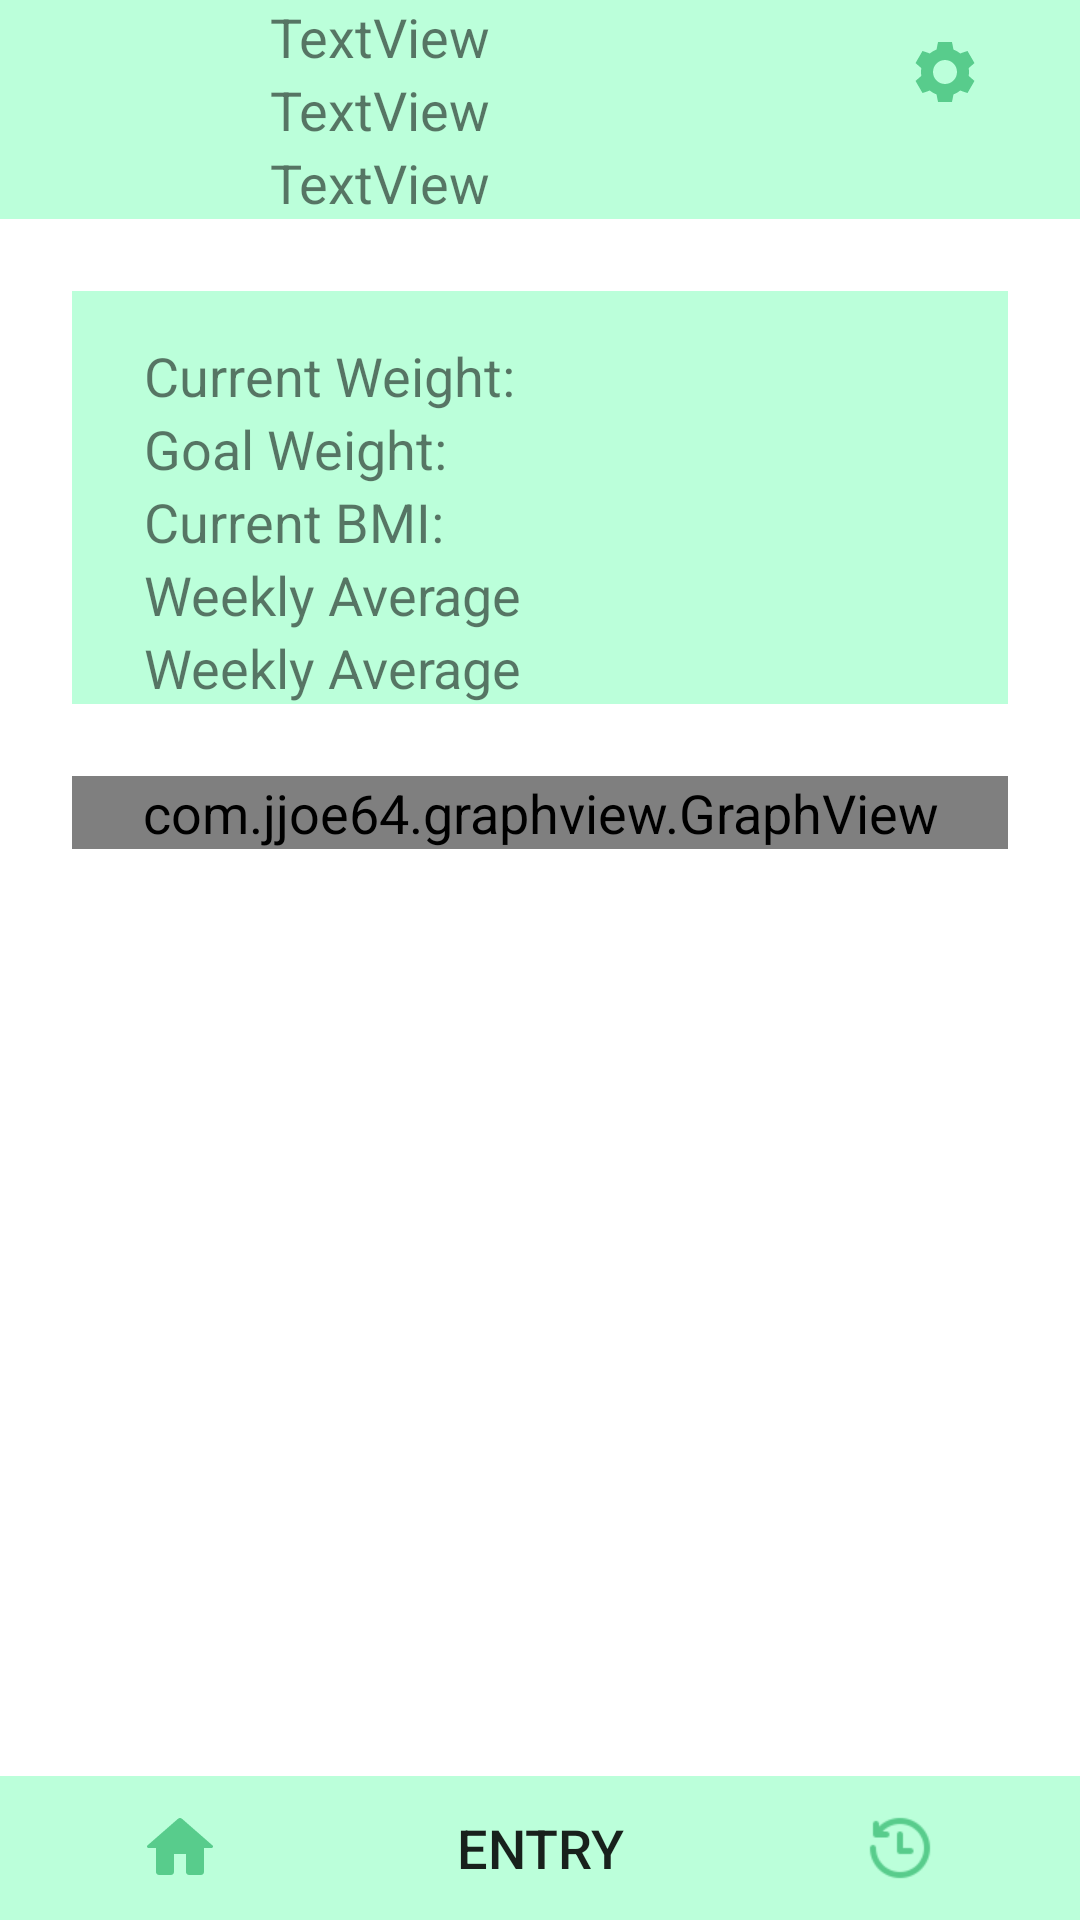

Reconstruct the res/layout file that produces this screen, plus the resources it refers to.
<!-- AndroidManifest.xml: application theme Theme.WeightTracker -->
<!-- res/layout/main_scrn.xml -->
<?xml version="1.0" encoding="utf-8"?>
<androidx.constraintlayout.widget.ConstraintLayout xmlns:android="http://schemas.android.com/apk/res/android"
    xmlns:app="http://schemas.android.com/apk/res-auto"
    xmlns:tools="http://schemas.android.com/tools"
    android:layout_width="match_parent"
    android:layout_height="match_parent"
    tools:context=".MainActivity">

    <LinearLayout
        android:layout_width="match_parent"
        android:layout_height="0dp"
        android:layout_marginStart="24dp"
        android:layout_marginTop="24dp"
        android:layout_marginEnd="24dp"
        android:layout_marginBottom="24dp"
        android:orientation="vertical"
        app:layout_constraintBottom_toTopOf="@+id/botBar"
        app:layout_constraintEnd_toEndOf="parent"
        app:layout_constraintHorizontal_bias="0.6"
        app:layout_constraintStart_toStartOf="parent"
        app:layout_constraintTop_toBottomOf="@+id/topBar">

        <LinearLayout
            android:layout_width="match_parent"
            android:layout_height="wrap_content"
            android:background="@color/prime_back"
            android:orientation="vertical">

            <TextView
                android:id="@+id/curWeight"
                android:layout_width="match_parent"
                android:layout_height="wrap_content"
                android:paddingLeft="24dp"
                android:paddingTop="16dp"
                android:text="@string/curWeight" />

            <TextView
                android:id="@+id/goalWeightMain"
                android:layout_width="match_parent"
                android:layout_height="wrap_content"
                android:paddingLeft="24dp"
                android:text="@string/goalWeightMain" />

            <TextView
                android:id="@+id/bmiCur"
                android:layout_width="match_parent"
                android:layout_height="wrap_content"
                android:paddingLeft="24dp"
                android:text="@string/bmicur" />

            <TextView
                android:id="@+id/weekAvg"
                android:layout_width="match_parent"
                android:layout_height="wrap_content"
                android:paddingLeft="24dp"
                android:text="@string/weekAvg" />

            <TextView
                android:id="@+id/goalDate"
                android:layout_width="match_parent"
                android:layout_height="wrap_content"
                android:paddingLeft="24dp"
                android:text="@string/weekAvg" />

        </LinearLayout>

        <FrameLayout
            android:layout_width="match_parent"
            android:layout_height="wrap_content"
            android:layout_marginTop="24dp"
            android:background="@color/prime_back">

            <com.jjoe64.graphview.GraphView
                android:id="@+id/idGraphView"
                android:layout_width="match_parent"
                android:layout_height="wrap_content"
                android:layout_alignParentTop="true" />

        </FrameLayout>

    </LinearLayout>

    <LinearLayout
        android:id="@+id/topBar"
        android:layout_width="0dp"
        android:layout_height="wrap_content"
        android:background="@color/prime_back"
        android:orientation="horizontal"
        app:layout_constraintEnd_toEndOf="parent"
        app:layout_constraintStart_toStartOf="parent"
        app:layout_constraintTop_toTopOf="parent">

        <ImageView
            android:id="@+id/profPic"
            android:layout_width="wrap_content"
            android:layout_height="match_parent"
            android:layout_weight="1"
            app:srcCompat="@drawable/noimage" />

        <LinearLayout
            android:layout_width="0dp"
            android:layout_height="wrap_content"
            android:layout_weight="2"
            android:orientation="vertical">

            <TextView
                android:id="@+id/name"
                android:layout_width="match_parent"
                android:layout_height="wrap_content"
                android:text="TextView" />

            <TextView
                android:id="@+id/goal"
                android:layout_width="match_parent"
                android:layout_height="wrap_content"
                android:text="TextView" />

            <TextView
                android:id="@+id/date"
                android:layout_width="match_parent"
                android:layout_height="wrap_content"
                android:text="TextView" />

        </LinearLayout>

        <ImageButton
            android:id="@+id/buttonSett"
            style="@style/Widget.AppCompat.Button.Borderless"
            android:layout_width="0dp"
            android:layout_height="wrap_content"
            android:layout_weight="1"
            android:contentDescription="settings"
            app:srcCompat="@drawable/settings" />
    </LinearLayout>

    <LinearLayout
        android:id="@+id/botBar"
        android:layout_width="match_parent"
        android:layout_height="wrap_content"
        android:background="@color/prime_back"
        android:orientation="horizontal"
        app:layout_constraintBottom_toBottomOf="parent"
        app:layout_constraintEnd_toEndOf="parent"
        app:layout_constraintStart_toStartOf="parent">


        <ImageButton
            android:id="@+id/buttonMain"
            style="@style/Widget.AppCompat.Button.Borderless"
            android:layout_width="wrap_content"
            android:layout_height="wrap_content"
            android:layout_weight="1"
            android:contentDescription="home"
            app:srcCompat="@drawable/home" />

        <Button
            android:id="@+id/buttonEntry"
            style="@style/Widget.AppCompat.Button.Borderless"
            android:layout_width="wrap_content"
            android:layout_height="wrap_content"
            android:layout_weight="1"
            android:backgroundTint="@color/elem_col"
            android:text="Entry" />

        <ImageButton
            android:id="@+id/buttonHistory"
            style="@style/Widget.AppCompat.Button.Borderless"
            android:layout_width="wrap_content"
            android:layout_height="match_parent"
            android:layout_weight="1"
            android:contentDescription="history"
            android:scaleX="0.5"
            android:scaleY="0.5"
            app:srcCompat="@drawable/history" />

    </LinearLayout>

</androidx.constraintlayout.widget.ConstraintLayout>
<!-- resources referenced by this layout -->
<resources>
  <color name="elem_col">#58CC8D</color>
  <color name="prime_back">#BBFFDA</color>
  <!-- drawable history: png bitmap (drawable, 1538 bytes) -->
  <!-- drawable home (drawable) -->
  <vector xmlns:android="http://schemas.android.com/apk/res/android"
      android:width="24dp"
      android:height="24dp"
      android:viewportWidth="24"
      android:viewportHeight="24">
    <path
        android:pathData="M12,2C11.7344,2 11.4766,2.1055 11.2891,2.2969L1.2031,11.0977C1.0742,11.1914 1,11.3398 1,11.5C1,11.7773 1.2227,12 1.5,12L4,12L4,20C4,20.5508 4.4492,21 5,21L9,21C9.5508,21 10,20.5508 10,20L10,14L14,14L14,20C14,20.5508 14.4492,21 15,21L19,21C19.5508,21 20,20.5508 20,20L20,12L22.5,12C22.7773,12 23,11.7773 23,11.5C23,11.3398 22.9258,11.1914 22.7969,11.0977L12.7188,2.3008C12.7148,2.3008 12.7148,2.2969 12.7109,2.2969C12.5234,2.1055 12.2656,2 12,2ZM12,2"
        android:fillColor="#58CC8C"
        android:fillType="nonZero"
        android:strokeColor="#00000000"/>
  </vector>
  <!-- drawable settings (drawable) -->
  <vector xmlns:android="http://schemas.android.com/apk/res/android"
      android:width="24dp"
      android:height="24dp"
      android:viewportWidth="24"
      android:viewportHeight="24">
    <path
        android:pathData="M9.668,2L9.1758,4.5234C8.3555,4.832 7.5977,5.2656 6.9297,5.8164L4.5078,4.9766L2.1758,9.0195L4.1133,10.707C4.043,11.1289 4,11.5586 4,12C4,12.4414 4.043,12.8711 4.1133,13.293L2.1758,14.9805L4.5078,19.0195L6.9297,18.1836C7.5977,18.7344 8.3555,19.168 9.1758,19.4766L9.668,22L14.332,22L14.8242,19.4766C15.6445,19.168 16.4023,18.7344 17.0703,18.1836L19.4961,19.0195L21.8281,14.9805L19.8867,13.293C19.957,12.8711 20,12.4414 20,12C20,11.5586 19.957,11.1289 19.8867,10.707L21.8281,9.0195L19.4961,4.9766L17.0703,5.8164C16.4023,5.2656 15.6445,4.832 14.8242,4.5234L14.332,2ZM12,8C14.2109,8 16,9.7891 16,12C16,14.2109 14.2109,16 12,16C9.7891,16 8,14.2109 8,12C8,9.7891 9.7891,8 12,8ZM12,8"
        android:fillColor="#58CC8C"
        android:fillType="nonZero"
        android:strokeColor="#00000000"/>
  </vector>
  <string name="bmicur">"Current BMI: "</string>
  <string name="curWeight">"Current Weight: "</string>
  <string name="goalWeightMain">"Goal Weight: "</string>
  <string name="weekAvg">Weekly Average</string>
  <style name="Theme.WeightTracker" parent="Theme.MaterialComponents.DayNight.NoActionBar">
          
          <item name="colorPrimary">#BBFFDA</item>
          <item name="colorPrimaryVariant">#58CC8C</item>
          <item name="colorOnPrimary">@color/black</item>
          
          <item name="colorSecondary">@color/teal_200</item>
          <item name="colorSecondaryVariant">@color/teal_700</item>
          <item name="colorOnSecondary">@color/black</item>
          
          <item name="android:statusBarColor" tools:targetApi="l">?attr/colorPrimaryVariant</item>
          
          <item name="android:textSize">18dp</item>
      </style>
  <color name="black">#FF000000</color>
  <color name="teal_200">#FF03DAC5</color>
  <color name="teal_700">#FF018786</color>
</resources>
